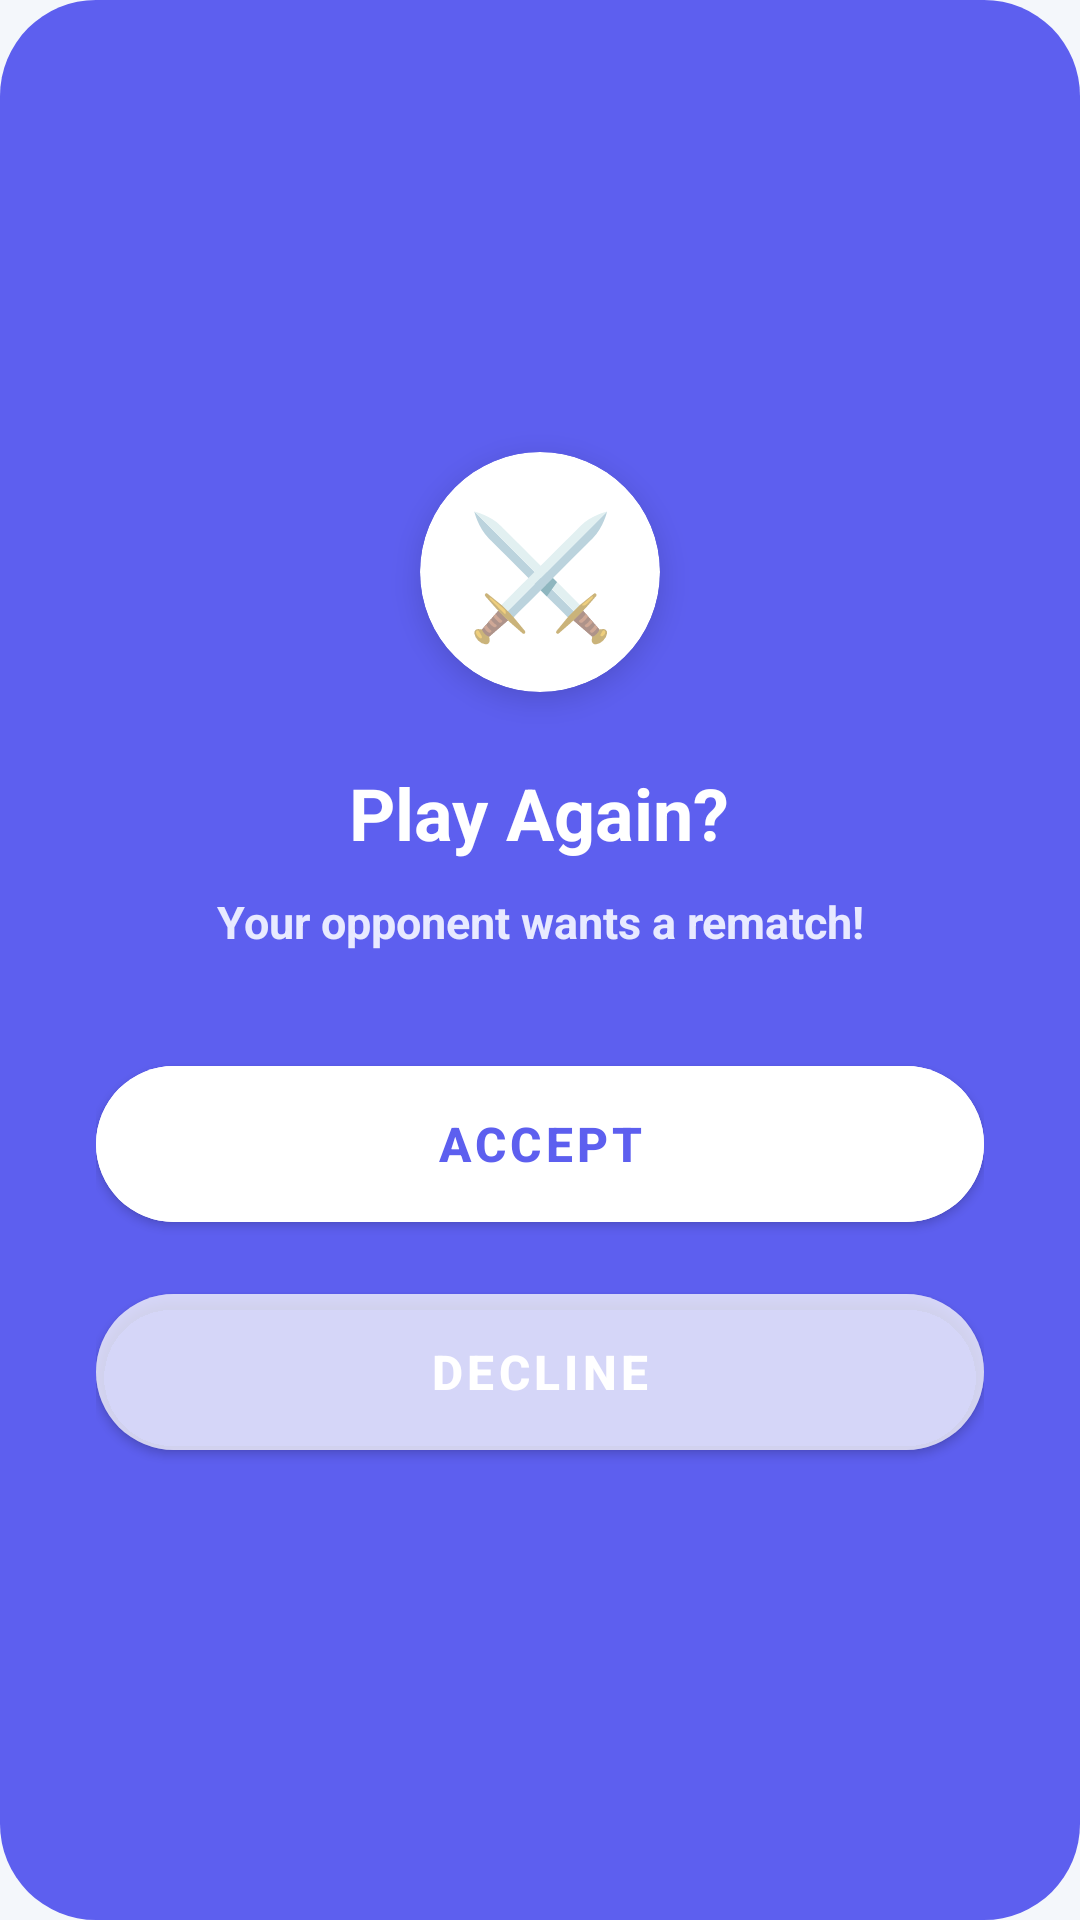

Layout XML and referenced resources for this Android screen:
<!-- AndroidManifest.xml: application theme Theme.QuizDuel -->
<!-- res/layout/dialog_rematch.xml -->
<?xml version="1.0" encoding="utf-8"?>
<LinearLayout xmlns:android="http://schemas.android.com/apk/res/android"
    xmlns:app="http://schemas.android.com/apk/res-auto"
    android:layout_width="match_parent"
    android:layout_height="wrap_content"
    android:layout_margin="20dp"
    android:background="@drawable/bg_dialog_indigo"
    android:gravity="center"
    android:orientation="vertical"
    android:padding="32dp">

    <androidx.cardview.widget.CardView
        android:layout_width="80dp"
        android:layout_height="80dp"
        app:cardBackgroundColor="@color/clay_white"
        app:cardCornerRadius="40dp"
        app:cardElevation="6dp">

        <TextView
            android:layout_width="match_parent"
            android:layout_height="match_parent"
            android:gravity="center"
            android:text="⚔️"
            android:textSize="40sp" />
    </androidx.cardview.widget.CardView>

    <TextView
        android:id="@+id/tvDialogTitle"
        android:layout_width="wrap_content"
        android:layout_height="wrap_content"
        android:layout_marginTop="24dp"
        android:gravity="center"
        android:text="Play Again?"
        android:textColor="@color/clay_white"
        android:textSize="24sp"
        android:textStyle="bold" />

    <TextView
        android:id="@+id/tvDialogMessage"
        android:layout_width="wrap_content"
        android:layout_height="wrap_content"
        android:layout_marginTop="10dp"
        android:gravity="center"
        android:text="Your opponent wants a rematch!"
        android:textColor="#E8EAFF"
        android:textSize="15sp"
        android:textStyle="bold" />

    <com.google.android.material.button.MaterialButton
        android:id="@+id/btnAccept"
        android:layout_width="match_parent"
        android:layout_height="64dp"
        android:layout_marginTop="32dp"
        android:backgroundTint="@color/clay_white"
        android:elevation="6dp"
        android:text="ACCEPT"
        android:textColor="@color/clay_primary"
        android:textSize="16sp"
        android:textStyle="bold"
        app:cornerRadius="100dp" />

    <com.google.android.material.button.MaterialButton
        android:id="@+id/btnDecline"
        android:layout_width="match_parent"
        android:layout_height="64dp"
        android:layout_marginTop="12dp"
        android:backgroundTint="#80FFFFFF"
        android:elevation="0dp"
        android:text="DECLINE"
        android:textColor="@color/clay_white"
        android:textSize="16sp"
        android:textStyle="bold"
        app:cornerRadius="100dp" />

</LinearLayout>
<!-- resources referenced by this layout -->
<resources>
  <color name="clay_primary">#5D5FEF</color>
  <color name="clay_white">#FFFFFF</color>
  <!-- drawable bg_dialog_indigo (drawable) -->
  <?xml version="1.0" encoding="utf-8"?>
  <shape xmlns:android="http://schemas.android.com/apk/res/android"
      android:shape="rectangle">
      <solid android:color="@color/clay_primary" />
      <corners android:radius="32dp" />
  </shape>
  <style name="Theme.QuizDuel" parent="Theme.MaterialComponents.Light.NoActionBar">
          <item name="colorPrimary">@color/clay_primary</item>
          <item name="colorPrimaryVariant">@color/clay_primary_dark</item>
          <item name="colorOnPrimary">@color/clay_white</item>
  
          <item name="android:windowBackground">@color/clay_bg</item>
          <item name="android:statusBarColor">@color/clay_bg</item>
          <item name="android:navigationBarColor">@color/clay_bg</item>
          <item name="android:windowLightStatusBar">true</item>
      </style>
  <color name="clay_primary_dark">#4A4CC6</color>
  <color name="clay_bg">#F4F7FB</color>
</resources>
